The GitHub repository autumn-tilley/Cartoon-Classification-Exploration contains a labelled image folder "15_Scene_Cartoon" with 15 categories: bedroom, coast, forest, highway, industrial, inside city, kitchen, living room, mountain, office, open country, store, street, suburb, tall building. Examples follow, each with its label.

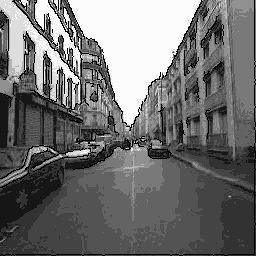
Label: street

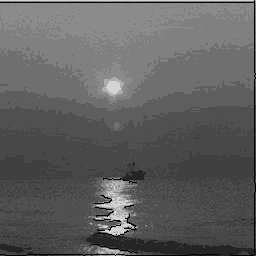
Label: coast

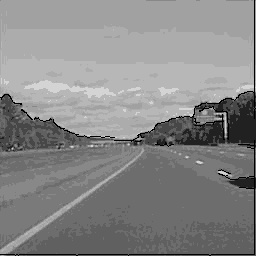
Label: highway

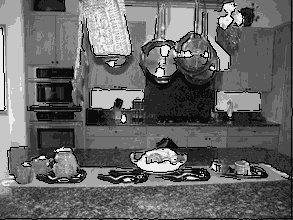
Label: kitchen

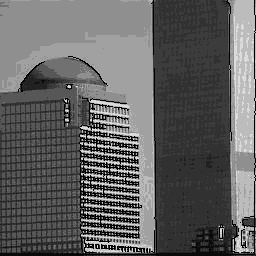
Label: tall building

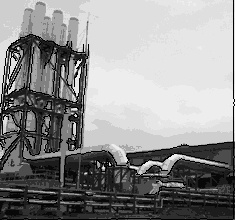
Label: industrial
